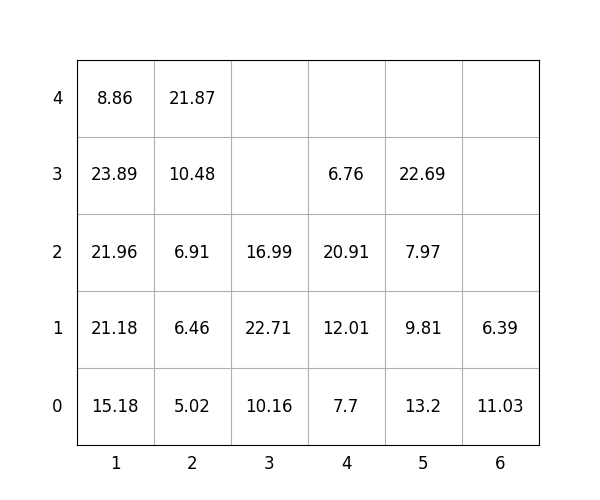

Source data for this figure (header and first rows):
idx, loc_x, loc_y, loc_z, weight, group, score, seq, reloc, size(ft)
1, 5, 0, 0, 13.2, 1, 113.2, 0, 0, 20
2, 4, 0, 0, 7.7, 1, 107.7, 0, 0, 20
3, 5, 0, 1, 9.81, 2, 209.8, 0, 0, 20
4, 5, 0, 2, 7.97, 3, 308, 1, 0, 20
5, 2, 0, 0, 5.02, 2, 205, 2, 0, 20
6, 3, 0, 0, 10.16, 0, 10.16, 3, 0, 20
7, 5, 0, 3, 22.69, 3, 322.7, 4, 0, 20
8, 2, 0, 1, 6.46, 2, 206.5, 5, 0, 20
9, 3, 0, 1, 22.71, 2, 222.7, 6, 0, 20
10, 3, 0, 2, 16.99, 3, 317, 7, 0, 20
11, 2, 0, 2, 6.91, 2, 206.9, 8, 0, 20
12, 4, 0, 1, 12.01, 1, 112, 9, 0, 20
13, 1, 0, 0, 15.18, 0, 15.18, 10, 0, 20
14, 1, 0, 1, 21.18, 0, 21.18, 11, 0, 20
15, 1, 0, 2, 21.96, 0, 21.96, 12, 0, 20
16, 1, 0, 3, 23.89, 0, 23.89, 13, 0, 20
17, 2, 0, 3, 10.48, 3, 310.5, 14, 0, 20
18, 6, 0, 0, 11.03, 0, 11.03, 15, 1.0, 20
19, 1, 0, 4, 8.86, 1, 108.9, 16, 0, 20
20, 2, 0, 4, 21.87, 3, 321.9, 17, 0, 20
21, 4, 0, 2, 20.91, 1, 120.9, 18, 0, 20
22, 4, 0, 3, 6.76, 2, 206.8, 19, 0, 20
23, 6, 0, 1, 6.39, 0, 6.39, 20, 1.0, 20
